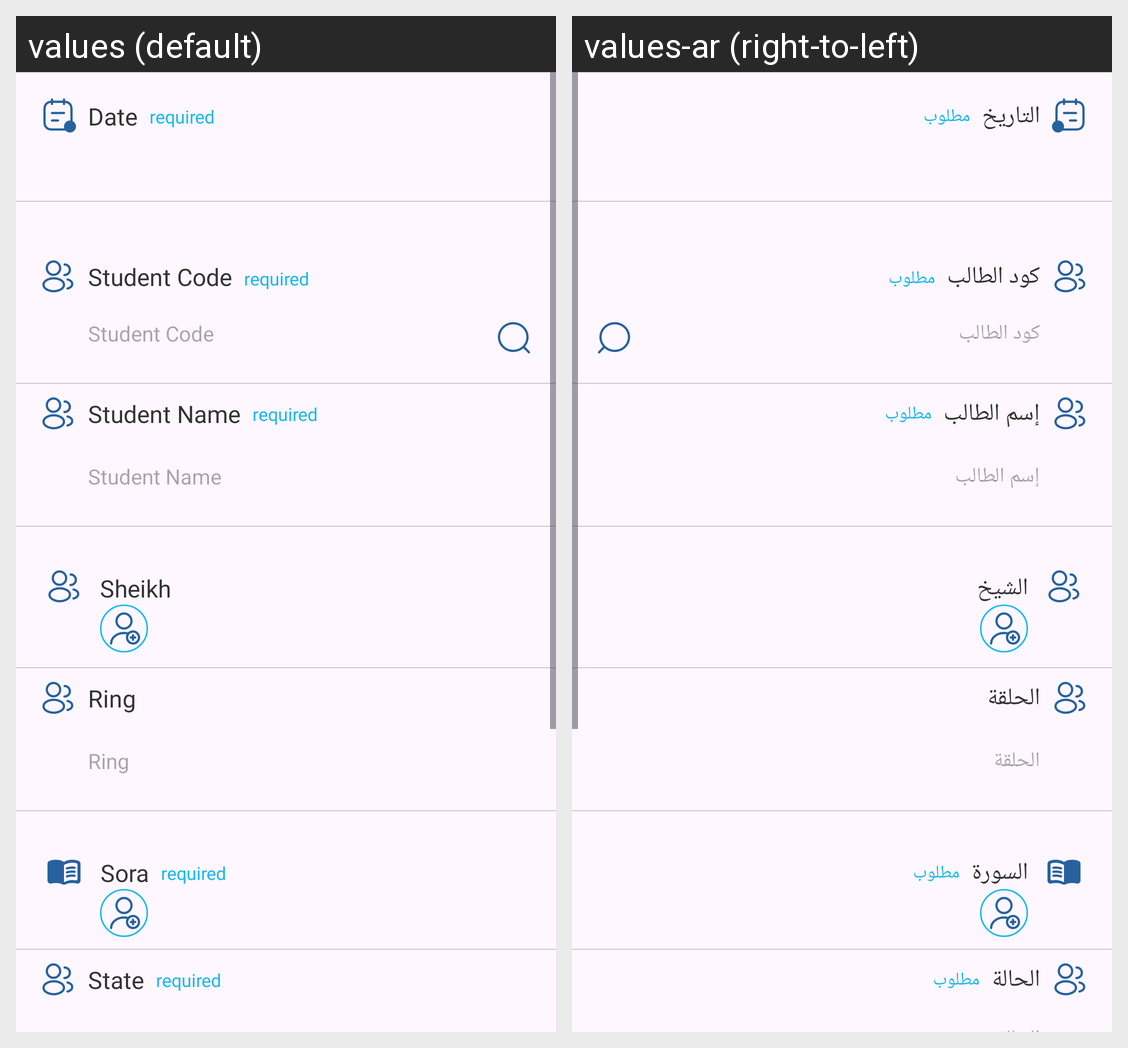

Locale-by-locale string values for the Android screen shown in this grid:
Android screen res/layout/fragment_create_reciving_sorra.xml rendered under 2 locales, left to right: values (default), values-ar (right-to-left). Device: Nexus 5 (rendered at 1080×1920; each locale shown at half size, 540×960, under a caption strip naming it); theme Base.Theme.Hafez.
Strings drawn on this screen, with the default value and each locale's value (text and hints the layout hard-codes, and strings that could not be matched under every locale, appear in the picture but are not listed):

date
  values: Date
  values-ar: التاريخ

required
  values: required
  values-ar: مطلوب

student_code
  values: Student Code
  values-ar: كود الطالب

studentName
  values: Student Name
  values-ar: إسم الطالب

shiekh
  values: Sheikh
  values-ar: الشيخ

ring
  values: Ring
  values-ar: الحلقة

sora
  values: Sora
  values-ar: السورة

passedState
  values: State
  values-ar: الحالة
